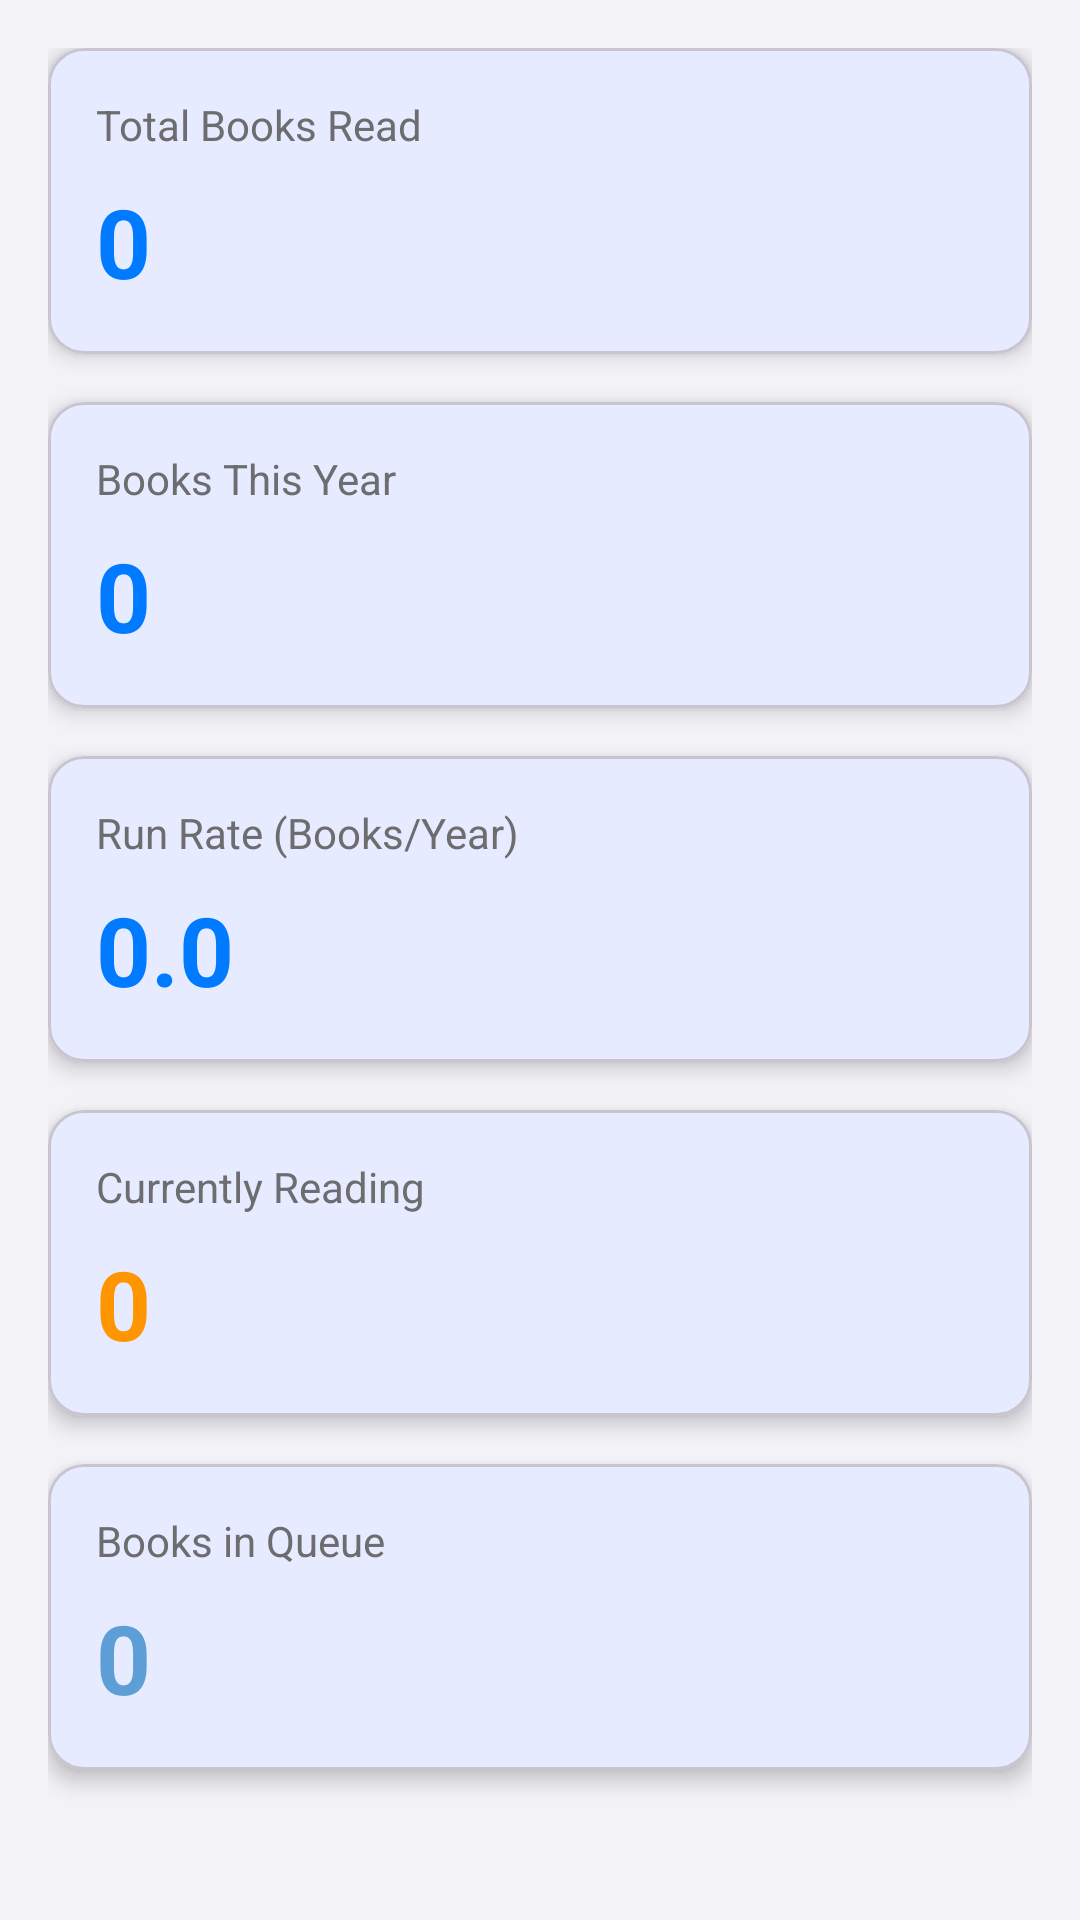

Android layout source for this screen:
<!-- AndroidManifest.xml: application theme Theme.BookBuddy -->
<!-- res/layout/fragment_dashboard.xml -->
<?xml version="1.0" encoding="utf-8"?>
<androidx.core.widget.NestedScrollView xmlns:android="http://schemas.android.com/apk/res/android"
    xmlns:app="http://schemas.android.com/apk/res-auto"
    xmlns:tools="http://schemas.android.com/tools"
    android:layout_width="match_parent"
    android:layout_height="match_parent"
    android:background="@color/background"
    android:fillViewport="true"
    tools:context=".ui.fragments.DashboardFragment">

    <LinearLayout
        android:layout_width="match_parent"
        android:layout_height="wrap_content"
        android:orientation="vertical"
        android:padding="16dp">

        <com.google.android.material.card.MaterialCardView
            android:layout_width="match_parent"
            android:layout_height="wrap_content"
            android:layout_marginBottom="16dp"
            app:cardCornerRadius="12dp"
            app:cardElevation="4dp">

            <LinearLayout
                android:layout_width="match_parent"
                android:layout_height="wrap_content"
                android:orientation="vertical"
                android:padding="16dp">

                <TextView
                    android:layout_width="wrap_content"
                    android:layout_height="wrap_content"
                    android:text="@string/total_books_read"
                    android:textSize="14sp"
                    android:textColor="@color/text_secondary" />

                <TextView
                    android:id="@+id/tvTotalBooksRead"
                    android:layout_width="wrap_content"
                    android:layout_height="wrap_content"
                    android:layout_marginTop="8dp"
                    android:text="0"
                    android:textSize="32sp"
                    android:textStyle="bold"
                    android:textColor="@color/primary" />

            </LinearLayout>

        </com.google.android.material.card.MaterialCardView>

        <com.google.android.material.card.MaterialCardView
            android:layout_width="match_parent"
            android:layout_height="wrap_content"
            android:layout_marginBottom="16dp"
            app:cardCornerRadius="12dp"
            app:cardElevation="4dp">

            <LinearLayout
                android:layout_width="match_parent"
                android:layout_height="wrap_content"
                android:orientation="vertical"
                android:padding="16dp">

                <TextView
                    android:layout_width="wrap_content"
                    android:layout_height="wrap_content"
                    android:text="@string/books_this_year"
                    android:textSize="14sp"
                    android:textColor="@color/text_secondary" />

                <TextView
                    android:id="@+id/tvBooksThisYear"
                    android:layout_width="wrap_content"
                    android:layout_height="wrap_content"
                    android:layout_marginTop="8dp"
                    android:text="0"
                    android:textSize="32sp"
                    android:textStyle="bold"
                    android:textColor="@color/primary" />

            </LinearLayout>

        </com.google.android.material.card.MaterialCardView>

        <com.google.android.material.card.MaterialCardView
            android:layout_width="match_parent"
            android:layout_height="wrap_content"
            android:layout_marginBottom="16dp"
            app:cardCornerRadius="12dp"
            app:cardElevation="4dp">

            <LinearLayout
                android:layout_width="match_parent"
                android:layout_height="wrap_content"
                android:orientation="vertical"
                android:padding="16dp">

                <TextView
                    android:layout_width="wrap_content"
                    android:layout_height="wrap_content"
                    android:text="@string/run_rate"
                    android:textSize="14sp"
                    android:textColor="@color/text_secondary" />

                <TextView
                    android:id="@+id/tvRunRate"
                    android:layout_width="wrap_content"
                    android:layout_height="wrap_content"
                    android:layout_marginTop="8dp"
                    android:text="0.0"
                    android:textSize="32sp"
                    android:textStyle="bold"
                    android:textColor="@color/primary" />

            </LinearLayout>

        </com.google.android.material.card.MaterialCardView>

        <com.google.android.material.card.MaterialCardView
            android:layout_width="match_parent"
            android:layout_height="wrap_content"
            android:layout_marginBottom="16dp"
            app:cardCornerRadius="12dp"
            app:cardElevation="4dp">

            <LinearLayout
                android:layout_width="match_parent"
                android:layout_height="wrap_content"
                android:orientation="vertical"
                android:padding="16dp">

                <TextView
                    android:layout_width="wrap_content"
                    android:layout_height="wrap_content"
                    android:text="@string/currently_reading"
                    android:textSize="14sp"
                    android:textColor="@color/text_secondary" />

                <TextView
                    android:id="@+id/tvCurrentlyReading"
                    android:layout_width="wrap_content"
                    android:layout_height="wrap_content"
                    android:layout_marginTop="8dp"
                    android:text="0"
                    android:textSize="32sp"
                    android:textStyle="bold"
                    android:textColor="@color/warning" />

            </LinearLayout>

        </com.google.android.material.card.MaterialCardView>

        <com.google.android.material.card.MaterialCardView
            android:layout_width="match_parent"
            android:layout_height="wrap_content"
            app:cardCornerRadius="12dp"
            app:cardElevation="4dp">

            <LinearLayout
                android:layout_width="match_parent"
                android:layout_height="wrap_content"
                android:orientation="vertical"
                android:padding="16dp">

                <TextView
                    android:layout_width="wrap_content"
                    android:layout_height="wrap_content"
                    android:text="@string/books_in_queue"
                    android:textSize="14sp"
                    android:textColor="@color/text_secondary" />

                <TextView
                    android:id="@+id/tvBooksInQueue"
                    android:layout_width="wrap_content"
                    android:layout_height="wrap_content"
                    android:layout_marginTop="8dp"
                    android:text="0"
                    android:textSize="32sp"
                    android:textStyle="bold"
                    android:textColor="@color/secondary" />

            </LinearLayout>

        </com.google.android.material.card.MaterialCardView>

    </LinearLayout>

</androidx.core.widget.NestedScrollView>
<!-- resources referenced by this layout -->
<resources>
  <color name="background">#F2F2F7</color>
  <color name="primary">#007AFF</color>
  <color name="secondary">#5E9ED6</color>
  <color name="text_secondary">#6D6D70</color>
  <color name="warning">#FF9500</color>
  <string name="books_in_queue">Books in Queue</string>
  <string name="books_this_year">Books This Year</string>
  <string name="currently_reading">Currently Reading</string>
  <string name="run_rate">Run Rate (Books/Year)</string>
  <string name="total_books_read">Total Books Read</string>
  <style name="Theme.BookBuddy" parent="Base.Theme.BookBuddy" />
  <style name="Base.Theme.BookBuddy" parent="Theme.Material3.DayNight">
          
          <item name="colorPrimary">@color/primary</item>
          <item name="colorPrimaryVariant">@color/primary_dark</item>
          <item name="colorOnPrimary">@color/white</item>
          <item name="colorSecondary">@color/secondary</item>
          <item name="colorOnSecondary">@color/white</item>
          
          <item name="windowActionBar">false</item>
          <item name="windowNoTitle">true</item>
      </style>
  <color name="primary_dark">#0051D5</color>
  <color name="white">#FFFFFF</color>
</resources>
